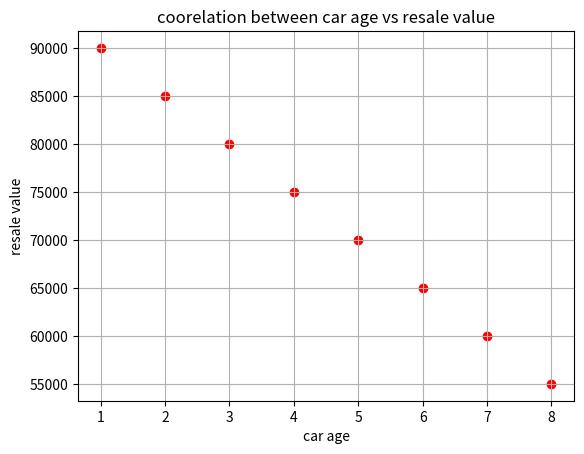

The script that saved this image:
# -*- coding: utf-8 -*-
"""
Created on Tue Aug 18 07:39:00 2026

@author: Admin
"""

import numpy as np
import matplotlib.pyplot as plt
x=np.array([*range(1,9)])
y=np.arange(90000,50000,-5000)
plt.scatter(x,y,color='red')    
plt.title('coorelation between car age vs resale value')
plt.xlabel('car age')
plt.ylabel('resale value')
plt.grid(True)
